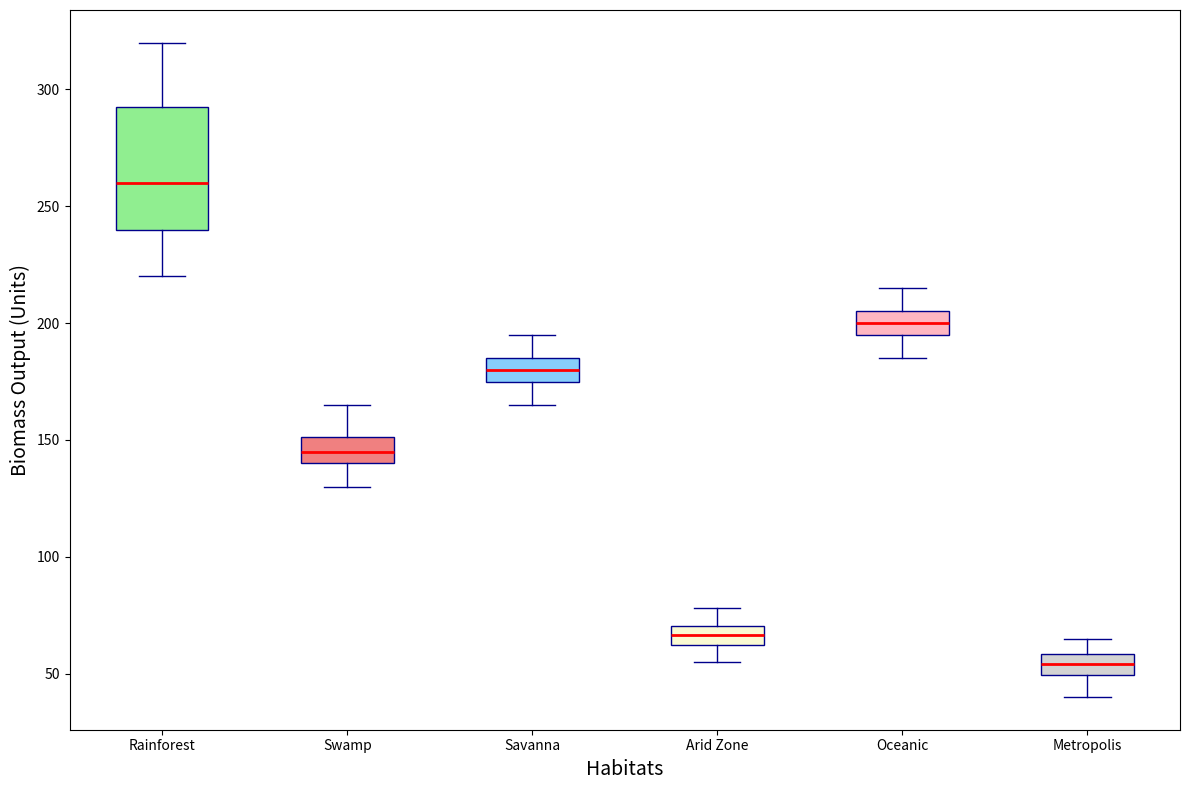

This chart was generated by the following Python code:
import matplotlib.pyplot as plt

urban_biomass = [50, 55, 60, 65, 47, 53, 58, 63, 45, 50, 55, 60, 40, 45, 50, 55]

biomass_data = [
    [250, 270, 300, 320, 240, 260, 290, 310, 230, 250, 280, 300, 220, 230, 240, 260],  # Rainforest
    [150, 155, 160, 165, 140, 145, 150, 155, 135, 140, 145, 150, 130, 135, 140, 145],  # Swamp
    [180, 185, 190, 195, 175, 180, 185, 190, 170, 175, 180, 185, 165, 170, 175, 180],  # Savanna
    [70, 72, 75, 78, 65, 68, 70, 73, 60, 63, 65, 68, 55, 58, 60, 63],  # Arid Zone
    [200, 205, 210, 215, 195, 200, 205, 210, 190, 195, 200, 205, 185, 190, 195, 200],  # Oceanic
    urban_biomass
]

ecosystems = ["Rainforest", "Swamp", "Savanna", "Arid Zone", "Oceanic", "Metropolis"]

fig, ax = plt.subplots(figsize=(12, 8))

boxplots = ax.boxplot(biomass_data, patch_artist=True,
                      boxprops=dict(facecolor='lightblue', color='darkblue'),
                      whiskerprops=dict(color='darkblue'),
                      capprops=dict(color='darkblue'),
                      medianprops=dict(color='red', linewidth=2),
                      flierprops=dict(marker='o', color='red', alpha=0.5))

colors = ['lightgreen', 'lightcoral', 'lightskyblue', 'lightgoldenrodyellow', 'lightpink', 'lightgray']
for patch, color in zip(boxplots['boxes'], colors):
    patch.set_facecolor(color)

ax.set_xticklabels(ecosystems)
ax.set_xlabel('Habitats', fontsize=14)
ax.set_ylabel('Biomass Output (Units)', fontsize=14)

plt.tight_layout()
plt.show()
